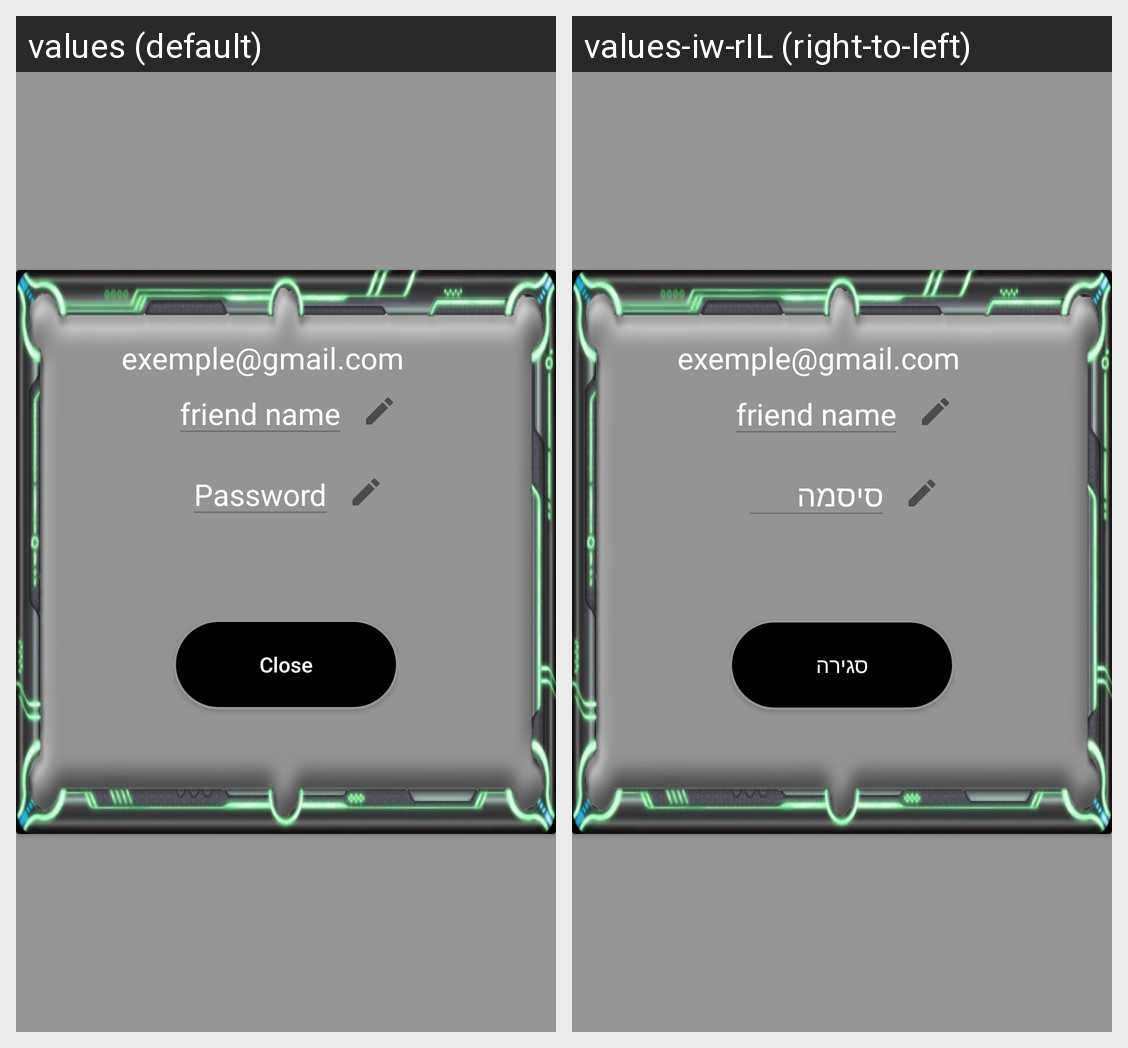

Strings drawn on this Android screen and how each of the app's shown locales translates them:
Android screen res/layout/profile_dialog.xml rendered under 2 locales, left to right: values (default), values-iw-rIL (right-to-left). Device: Nexus 5 (rendered at 1080×1920; each locale shown at half size, 540×960, under a caption strip naming it); theme Theme.FinalProjectGameBook.
Strings drawn on this screen, with the default value and each locale's value (text and hints the layout hard-codes, and strings that could not be matched under every locale, appear in the picture but are not listed):

Password
  values: Password
  values-iw-rIL: סיסמה

Close
  values: Close
  values-iw-rIL: סגירה
